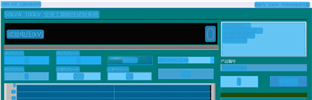
Task: 自动填写出厂编号和试验要求参数
Workflow: Main

Step 1: 计算机视觉屏幕作用域 'client  TransfomerTests' on the client 'TransfomerTests'

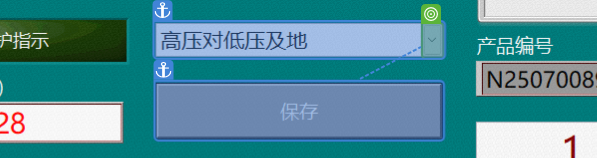
Step 2: select "低压对高压及地"

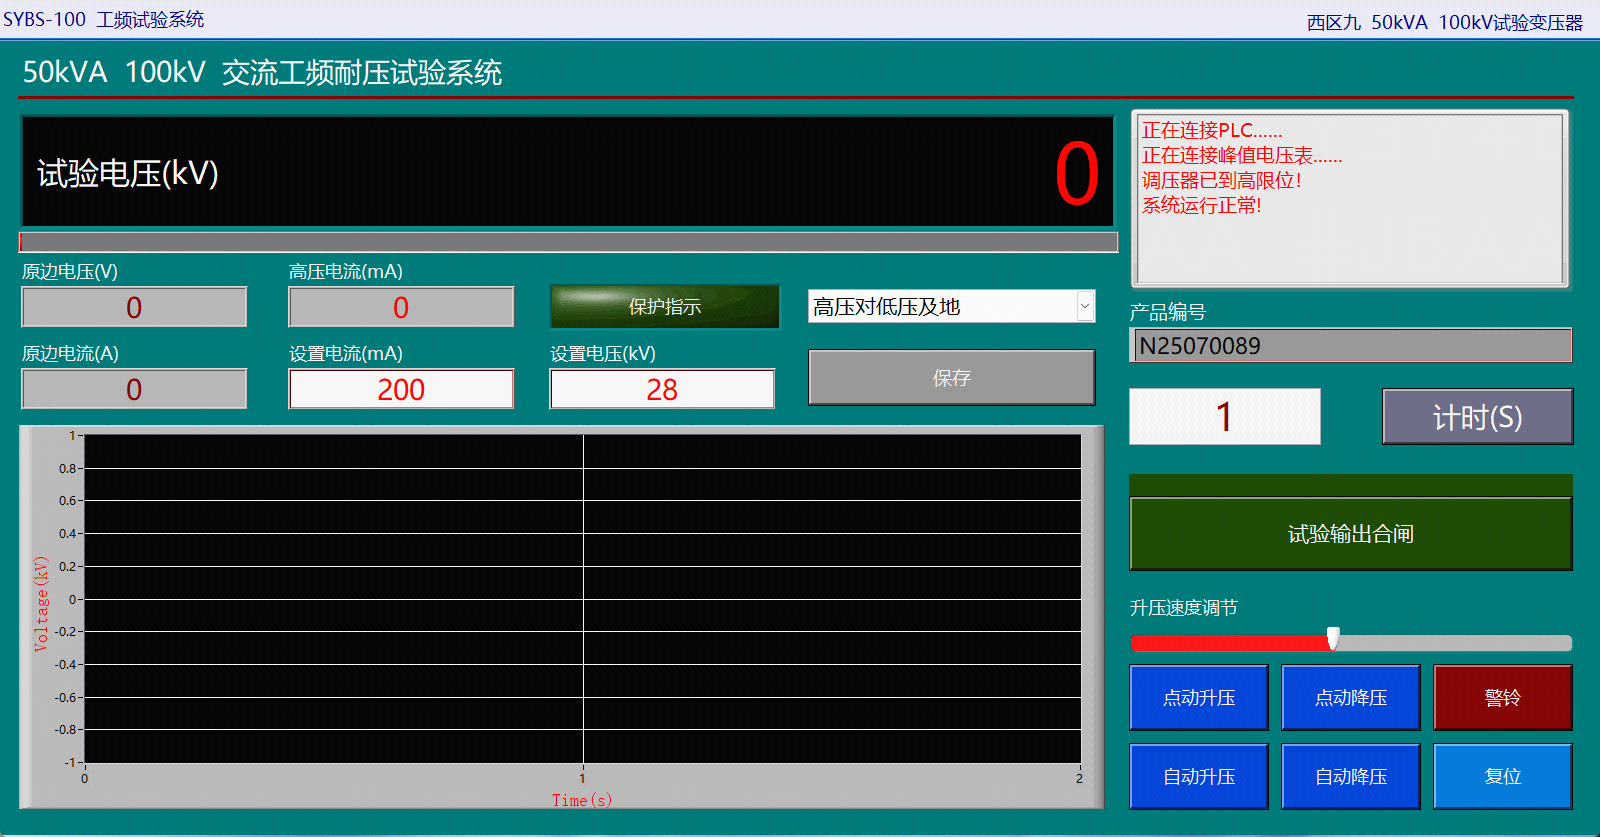
Step 3: 屏幕 计算机视觉单击 - 'SEEX3ÆR3Tt' (主要)

Step 4: TransfomerTests on the element in window 'TransfomerTests' (gptest.exe) (no picture)

Step 5: click (no picture)

Step 6: type [低压第一段对高压低压及地] (no picture)

Step 7: 计算机视觉屏幕作用域 'client  TransfomerTests' on the client 'TransfomerTests' (same screen as step 1)

Step 8: select "低压第一段对高压低压及地" (same screen as step 2)

Step 9: 屏幕 计算机视觉单击 - 'SEEX3ÆR3Tt' (主要) (same screen as step 3)

Step 10: TransfomerTests on the element in window 'TransfomerTests' (gptest.exe) (no picture)

Step 11: click (no picture)

Step 12: type [低压第二段对高压低压及地] (no picture)

Step 13: 计算机视觉屏幕作用域 'client  TransfomerTests' on the client 'TransfomerTests' (same screen as step 1)

Step 14: select "低压第二段对高压低压及地" (same screen as step 2)

Step 15: 屏幕 计算机视觉单击 - 'SEEX3ÆR3Tt' (主要) (same screen as step 3)

Step 16: TransfomerTests on the element in window 'TransfomerTests' (gptest.exe) (no picture)

Step 17: click (no picture)

Step 18: type [低压第三段对高压低压及地] (no picture)

Step 19: 计算机视觉屏幕作用域 'client  TransfomerTests' on the client 'TransfomerTests' (same screen as step 1)

Step 20: select "低压第三段对高压低压及地" (same screen as step 2)

Step 21: 屏幕 计算机视觉单击 - 'SEEX3ÆR3Tt' (主要) (same screen as step 3)

Step 22: TransfomerTests on the element in window 'TransfomerTests' (gptest.exe) (no picture)

Step 23: click (no picture)

Step 24: type [低压小组间] (no picture)

Step 25: 计算机视觉屏幕作用域 'client  TransfomerTests' on the client 'TransfomerTests' (same screen as step 1)

Step 26: select "低压小组间" (same screen as step 2)

Step 27: 屏幕 计算机视觉单击 - 'SEEX3ÆR3Tt' (主要) (same screen as step 3)

Step 28: TransfomerTests on the element in window 'TransfomerTests' (gptest.exe) (no picture)

Step 29: click (no picture)

Step 30: type [三线圈对高压低压] (no picture)

Step 31: 计算机视觉屏幕作用域 'client  TransfomerTests' on the client 'TransfomerTests' (same screen as step 1)

Step 32: select "三线圈对高压低压" (same screen as step 2)

Step 33: 屏幕 计算机视觉单击 - 'SEEX3ÆR3Tt' (主要) (same screen as step 3)

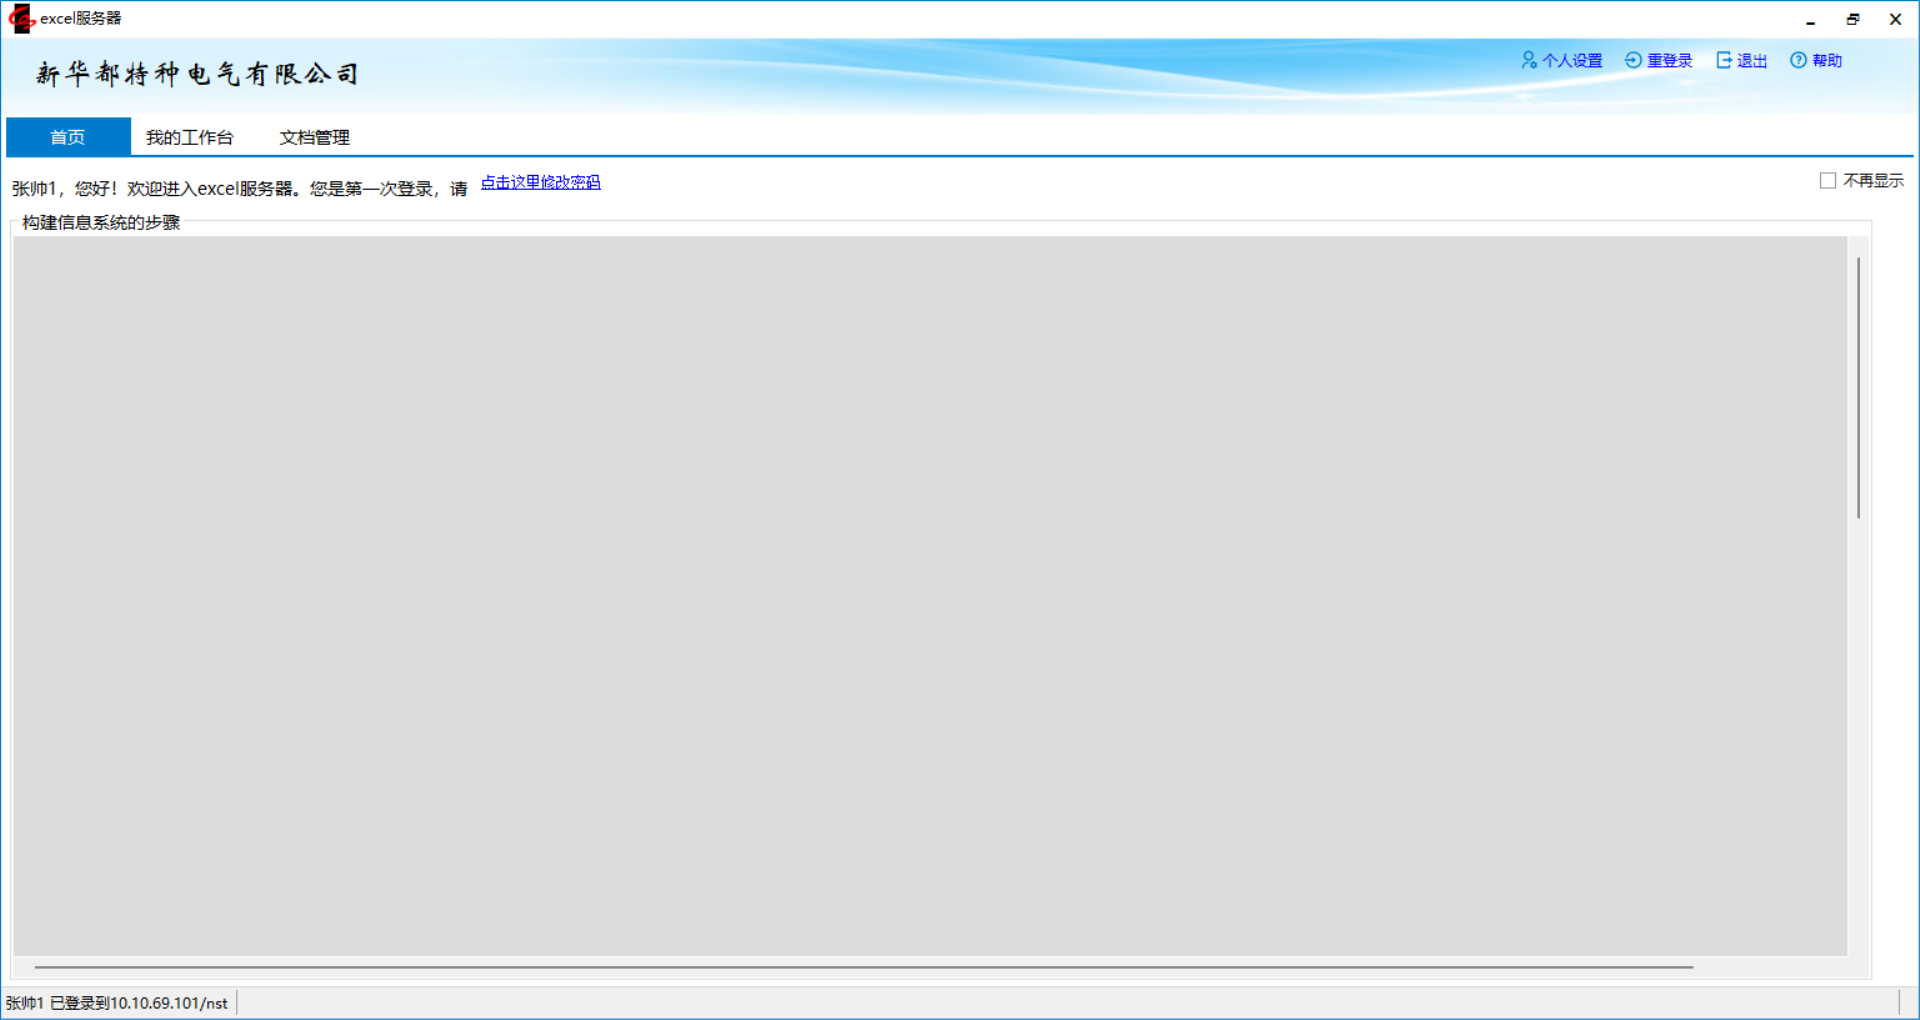
Step 34: excel服务器 on 'Frm_CAXMain' (es2012.exe)

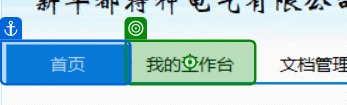
Step 35: click on the page tab '我的工作台' (es2012.exe)

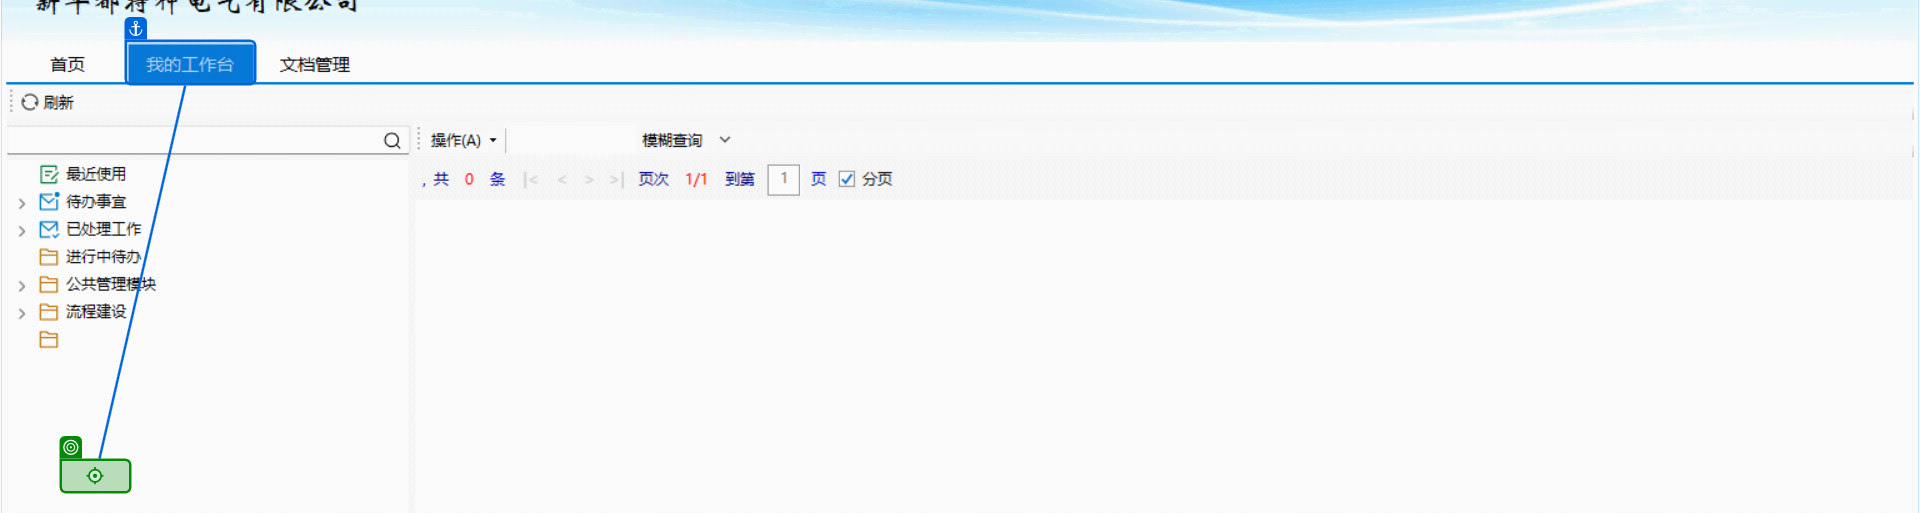
Step 36: click on the outline item '质量中心' in window '我的工作台' (es2012.exe)

Step 37: click on the outline item '试验站' in window '我的工作台' (es2012.exe) (no picture)

Step 38: click on the outline item '业务单据' in window '我的工作台' (es2012.exe) (no picture)

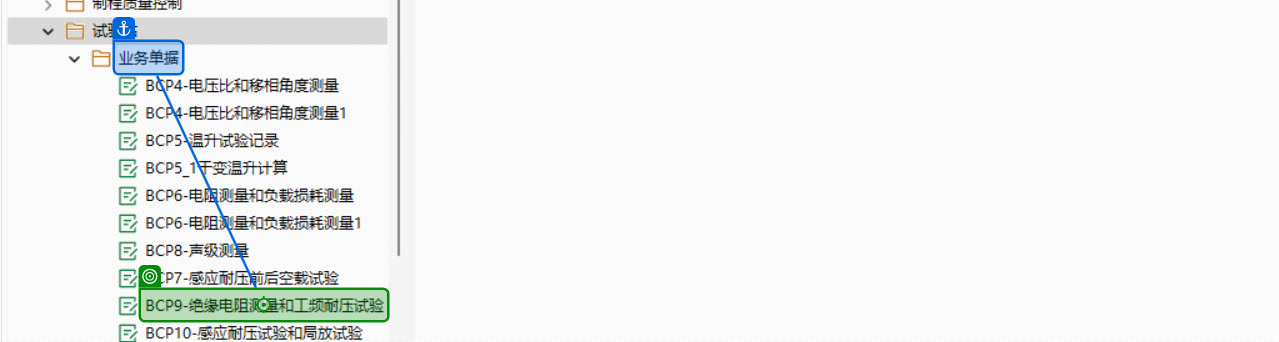
Step 39: click on the outline item 'BCP9-绝缘电阻测量和工频耐压试验' in window '我的工作台' (es2012.exe)

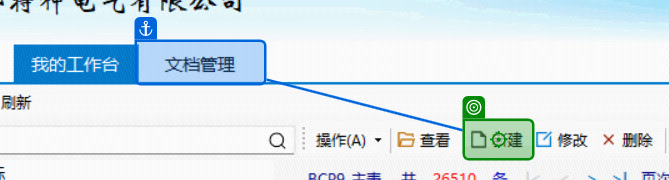
Step 40: click on the push button '新建' in window '我的工作台' (es2012.exe)

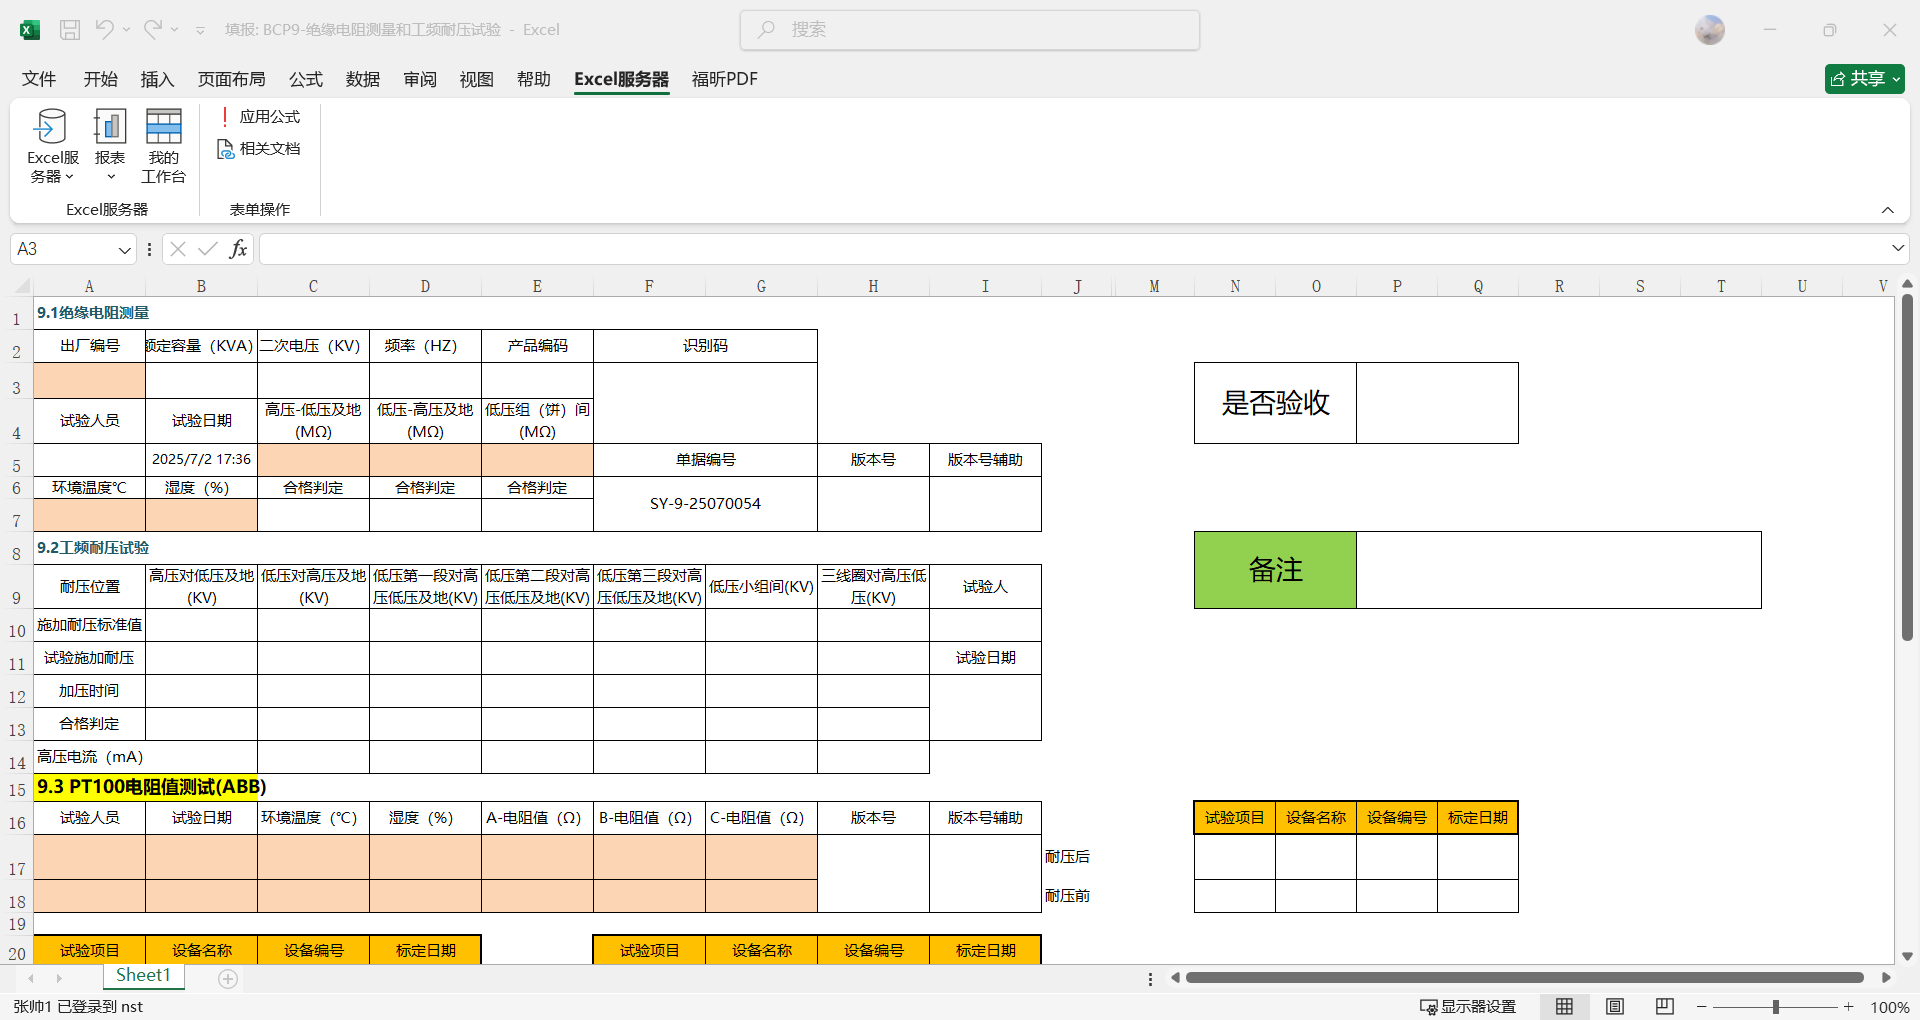
Step 41: 填报 BCP9-绝缘电阻测量和工频耐压试验 - Excel on the element in window '填报: BCP9-绝缘电阻测量和工频耐压试验 - Excel' (excel.exe)

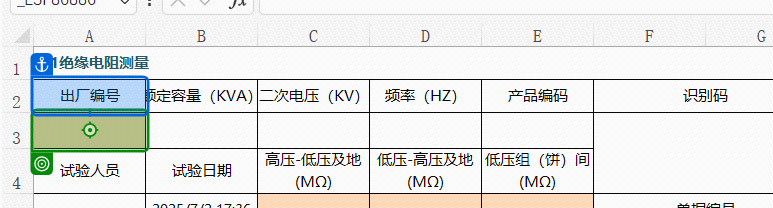
Step 42: type [出厂编号] into the 项 'A3' in window '填报: BCP9-绝缘电阻测量和工频耐压试验 - Excel' (excel.exe)

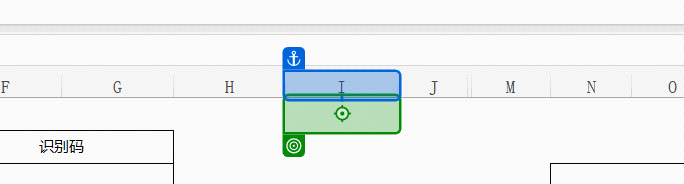
Step 43: click on the 项 'I1' in window '填报: BCP9-绝缘电阻测量和工频耐压试验 - Excel' (excel.exe)
